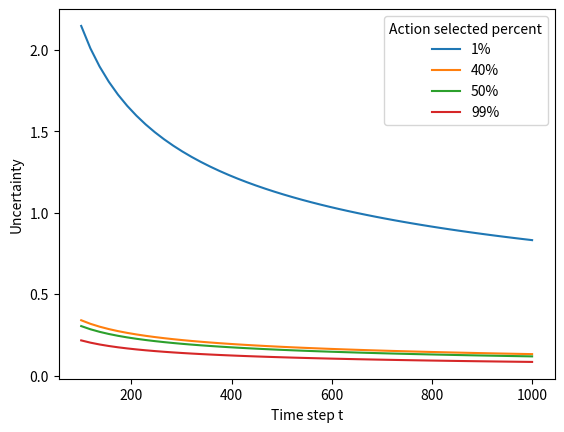

This chart was generated by the following Python code:
import numpy as np
import matplotlib.pyplot as plt

t = np.linspace(100, 1e+3, num=50)
log_t = np.log(t)

varianceWhen1= np.sqrt(log_t / (t * 1/100))
varianceWhen40 = np.sqrt(log_t / (t * 40/100))
varianceWhen50 = np.sqrt(log_t / (t * 50/100))
varianceWhen99= np.sqrt(log_t / (t * 99/100))

plt.plot(t, varianceWhen1, label='1%')
plt.plot(t, varianceWhen40, label='40%')
plt.plot(t, varianceWhen50, label='50%')
plt.plot(t, varianceWhen99, label='99%')
plt.xlabel('Time step t')
plt.ylabel('Uncertainty')
plt.legend(title='Action selected percent')
plt.show()
plt.close()
